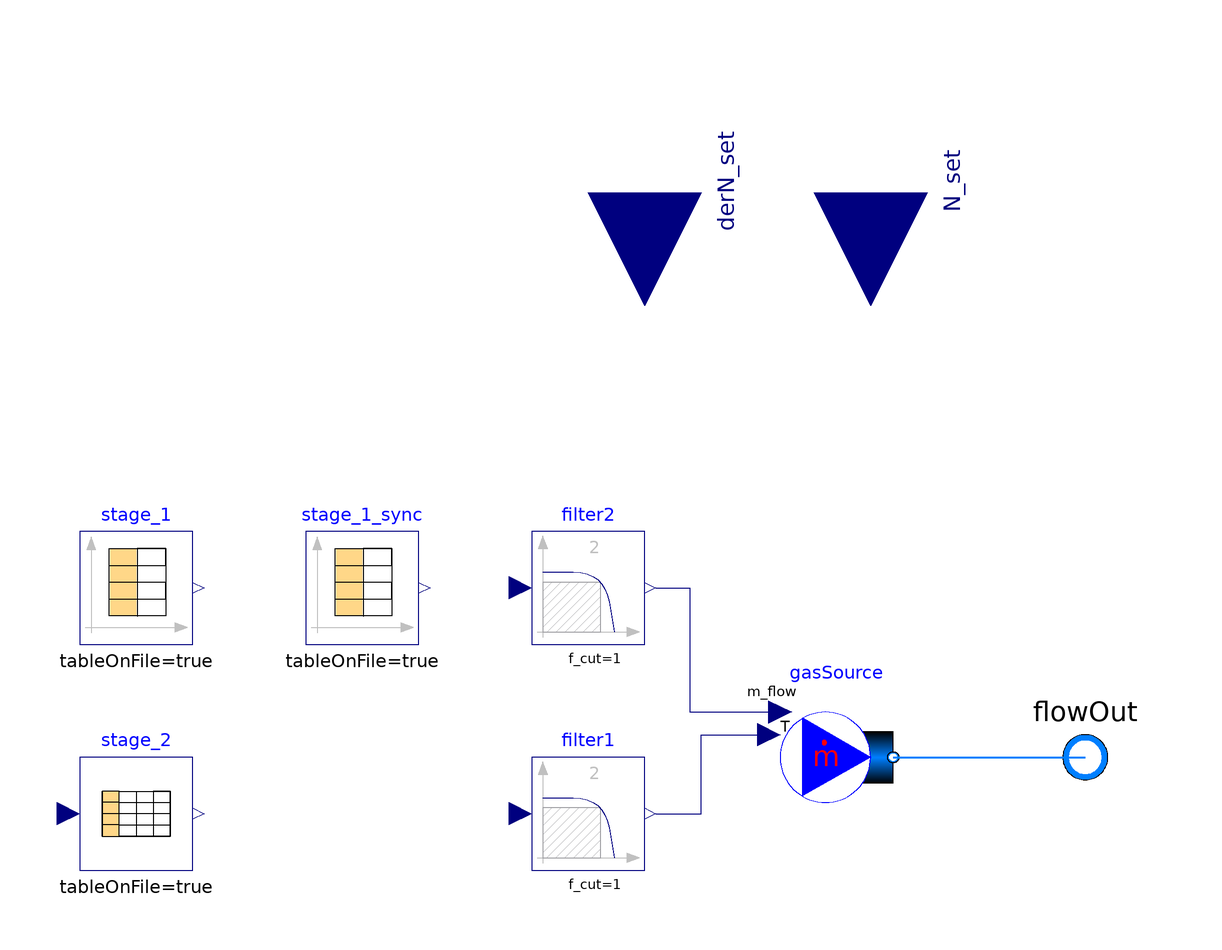

This picture is the connection diagram that the Modelica source below describes through its graphical annotations.

model GT_param "Параметризованная модель ГТУ"
  extends TPPSim.Gas_turbine.BaseClases.Icons.IconGTstartUp;
  replaceable package Medium = TPPSim.Media.ExhaustGas constrainedby Modelica.Media.Interfaces.PartialMedium;
  parameter Modelica.SIunits.Temperature Tnom = 517.2 + 273.15 "Номинальная температура выхлопных газов ГТУ";
  parameter Modelica.SIunits.MassFlowRate Gnom = 1292.6 / 3.6 "Номинальный расход выхлопных газов ГТУ";
  parameter Modelica.SIunits.Power Nnom = 300e6 "Номинальная электрическая мощность ГТУ, МВт";
  parameter Modelica.SIunits.Temperature Tmin = 60 + 273.15 "Минимальная температура газов";
  parameter Modelica.SIunits.Power N_sync = 6e6 "Стартовая нагрузка ГТУ";
  parameter Real derN_sync = 2000 "Скорость нагружения до стартовой нагрузки, Вт/с";
  parameter Modelica.SIunits.Time delta_time_N_sync = 5 * 60 "Продолжительность минимальной выдержки ГТУ на стартовой нагрузке";
  parameter Modelica.SIunits.Power N_init "Начальная нагрузка ГТУ";  
//Переменные
  Modelica.SIunits.Power N "Электрическая нагрузка ГТУ";
  Modelica.SIunits.Temperature T_g "Температура выхлопных газов ГТУ";
  Modelica.SIunits.Frequency n "Частота врящения вала ГТУ";
  Modelica.SIunits.MassFlowRate G_g "Массовый расход выхлопных газов ГТУ";
  Modelica.SIunits.Time time_sync "Момент времени в который произошла синхронизация генератора ГТУ с энергосистемой";
  //Состав выхлопных газов
  Modelica.Fluid.Sources.MassFlowSource_T gasSource(redeclare package Medium = Medium, X = {0.11676, 0.04158, 0.09146, 1 - 0.11676 - 0.04158 - 0.09146 - 0.00892 - 0.0000000001, 0.00892, 0.0000000001}, nPorts = 1, use_T_in = true, use_m_flow_in = true) annotation(
    Placement(visible = true, transformation(origin = {54, 0}, extent = {{-10, -10}, {10, 10}}, rotation = 0)));
    Modelica.Fluid.Interfaces.FluidPort_b flowOut(redeclare package Medium = Medium) annotation(
      Placement(visible = true, transformation(origin = {98, 0}, extent = {{-10, -10}, {10, 10}}, rotation = 0), iconTransformation(origin = {100, 0}, extent = {{-10, -10}, {10, 10}}, rotation = 0)));
  Modelica.Blocks.Sources.CombiTimeTable stage_1(columns = {2, 3, 4},fileName = "C:/Users/ASShabunin/TPPSim/Gas_turbine/GT_param/GT_param_SGT_4000F.txt", startTime = 0, tableName = "tab1", tableOnFile = true)  annotation(
    Placement(visible = true, transformation(origin = {-70, 30}, extent = {{-10, -10}, {10, 10}}, rotation = 0)));
  Modelica.Blocks.Tables.CombiTable1Ds stage_2(columns = {2, 3, 4},fileName = "C:/Users/ASShabunin/TPPSim/Gas_turbine/GT_param/GT_param_SGT_4000F.txt", tableName = "tab2", tableOnFile = true)  annotation(
    Placement(visible = true, transformation(origin = {-70, -10}, extent = {{-10, -10}, {10, 10}}, rotation = 0)));
  Modelica.Blocks.Interfaces.RealInput derN_set annotation(
    Placement(visible = true, transformation(origin = {20, 100}, extent = {{-20, -20}, {20, 20}}, rotation = -90), iconTransformation(origin = {30, 100}, extent = {{-20, -20}, {20, 20}}, rotation = -90)));
  Modelica.Blocks.Interfaces.RealInput N_set annotation(
    Placement(visible = true, transformation(origin = {60, 100}, extent = {{-20, -20}, {20, 20}}, rotation = -90), iconTransformation(origin = {80, 100}, extent = {{-20, -20}, {20, 20}}, rotation = -90)));
  Modelica.Blocks.Sources.CombiTimeTable stage_1_sync(columns = {5}, fileName = "C:/Users/ASShabunin/TPPSim/Gas_turbine/GT_param/GT_param_SGT_4000F.txt", smoothness = Modelica.Blocks.Types.Smoothness.ConstantSegments, startTime = 0, tableName = "tab1", tableOnFile = true) annotation(
    Placement(visible = true, transformation(origin = {-30, 30}, extent = {{-10, -10}, {10, 10}}, rotation = 0)));
  Modelica.Blocks.Continuous.Filter filter1(f_cut = 1) annotation(
    Placement(visible = true, transformation(origin = {10, -10}, extent = {{-10, -10}, {10, 10}}, rotation = 0)));
  Modelica.Blocks.Continuous.Filter filter2(f_cut = 1) annotation(
    Placement(visible = true, transformation(origin = {10, 30}, extent = {{-10, -10}, {10, 10}}, rotation = 0)));
initial equation
  time_sync = 0;
  N = if N_init < N_sync then 0 else N_init;
equation
  connect(filter1.y, gasSource.T_in) annotation(
    Line(points = {{22, -10}, {30, -10}, {30, 4}, {42, 4}, {42, 4}}, color = {0, 0, 127}));
  connect(filter2.y, gasSource.m_flow_in) annotation(
    Line(points = {{22, 30}, {28, 30}, {28, 8}, {44, 8}, {44, 8}}, color = {0, 0, 127}));
  when N > N_sync then
    time_sync = time;
  end when;
  connect(gasSource.ports[1], flowOut) annotation(
    Line(points = {{64, 0}, {96, 0}, {96, 0}, {98, 0}}, color = {0, 127, 255}, thickness = 0.5));
  if noEvent(N < N_sync) then
    if noEvent(stage_1_sync.y[1] < 1) then
      der(N) = 0;
      T_g = ((Tnom - 273.15) * stage_1.y[1] / 100) + 273.15;
      n = 50 * stage_1.y[2] / 100;
      G_g = Gnom * stage_1.y[3] / 100;
    else
      der(N) = N_sync;
      T_g = ((Tnom - 273.15) * stage_2.y[1] / 100) + 273.15;
      n = 50;
      G_g = Gnom * stage_2.y[3] / 100;    
    end if;
  else
    if noEvent(time < (time_sync + delta_time_N_sync) and time_sync > 0) then
      der(N) = 0;
    elseif N >= N_set then
      der(N) = 0; 
    else
     der(N) = derN_set;      
    end if;
    T_g = ((Tnom - 273.15) * stage_2.y[1] / 100) + 273.15;
    n = 50;
    G_g = Gnom * stage_2.y[3] / 100;    
  end if;
  stage_2.u = 100 * N / Nnom;
  filter2.u = max(G_g, 10);
  filter1.u = max(T_g, Tmin);    
  annotation(
    Documentation(info = "<html>
<style>
p {
  text-indent: 20px;
  text-align: 'justify';
 }
</style>
<p>Модель ГТУ на базе расчетного графика пуска ГТУ SGT5-4000F, с возможностью внешнего управления скорость изменения нагрузки и нагрузкой.</p>
<p>Кроме того модель имеет следующие параметры:</p>
<ul>
  <li>Стартовая нагрузка ГТУ - нагрузка на которую выходит ГТУ сразу после синхронизации с энергосистемой;</li>
  <li>Начальная нагрузка ГТУ - нагрузка которую несет ГТУ сразу после инициализации системы (начальное условие);</li>
  <li>Скорость с которой ГТУ выходит на стартовую нагрузку;</li>
  <li>Минимальная выдержка ГТУ на стартовой нагрузке.</li>
</ul>
</html>", revisions = "<html>
<ul>
<li><i>22 July 2018</i>
by <a href=\"mailto:shabunin_a@mail.ru\">Artyom Shabunin</a>:<br>
   Создан.</li>
</ul>
</html>"));
end GT_param;